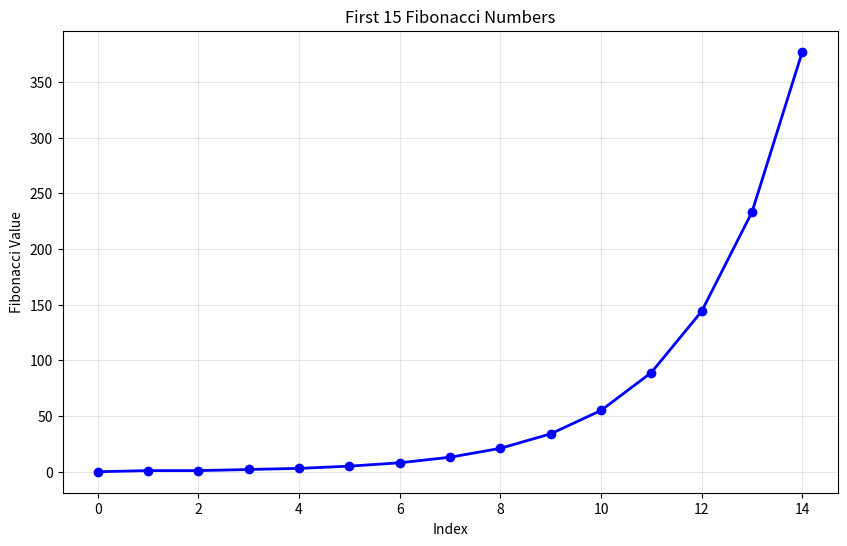

Recreate this plot in Python.
import numpy as np
import matplotlib.pyplot as plt

def fibonacci(n):
    if n <= 1:
        return n
    return fibonacci(n-1) + fibonacci(n-2)

def plot_fibonacci_sequence(n_terms):
    fib_numbers = [fibonacci(i) for i in range(n_terms)]
    
    plt.figure(figsize=(10, 6))
    plt.plot(range(n_terms), fib_numbers, 'bo-', linewidth=2, markersize=6)
    plt.title(f'First {n_terms} Fibonacci Numbers')
    plt.xlabel('Index')
    plt.ylabel('Fibonacci Value')
    plt.grid(True, alpha=0.3)
    plt.show()
    
    return fib_numbers

if __name__ == "__main__":
    n = 15
    print(f"First {n} Fibonacci numbers:")
    fib_sequence = plot_fibonacci_sequence(n)
    print(fib_sequence)
    
    # Calculate golden ratio approximation
    golden_ratio = fib_sequence[-1] / fib_sequence[-2]
    print(f"Golden ratio approximation: {golden_ratio:.6f}")